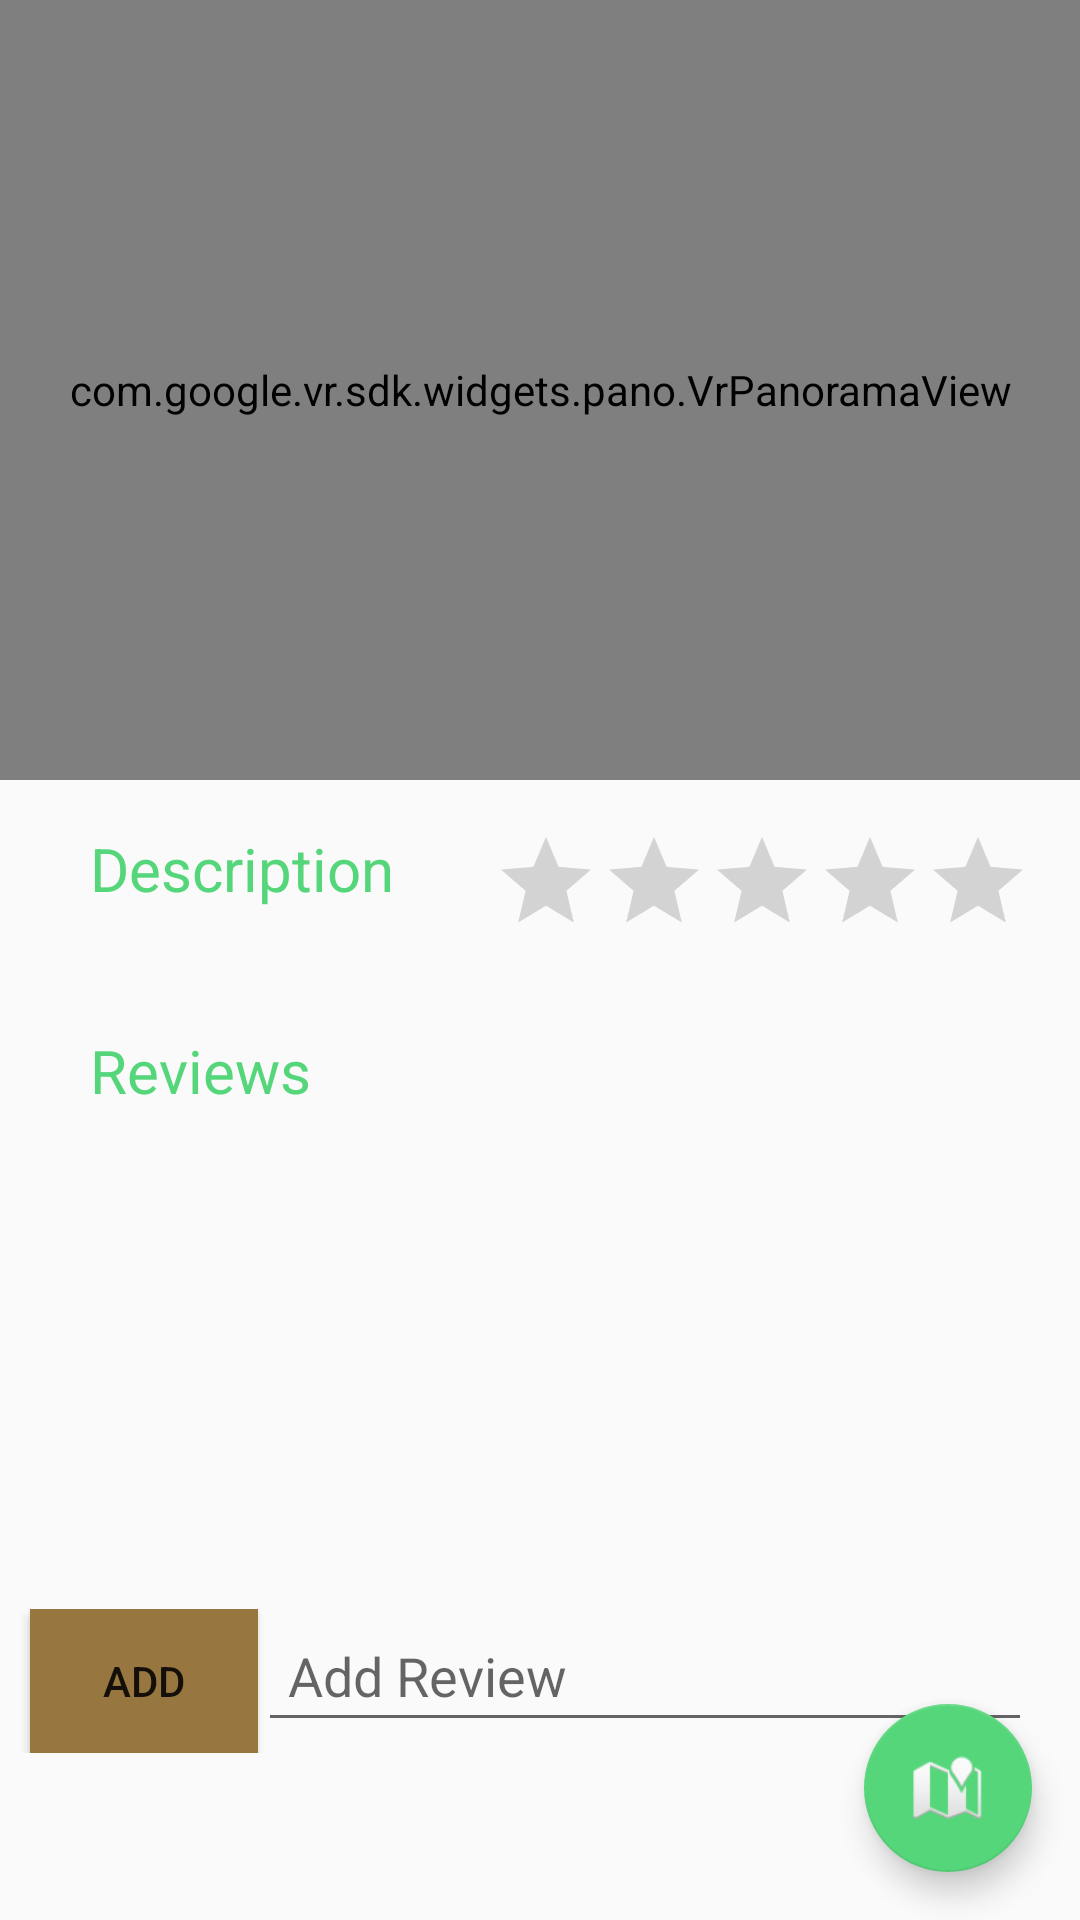

Layout XML and referenced resources for this Android screen:
<!-- AndroidManifest.xml: application theme AppTheme -->
<!-- res/layout/activity_detail_activtiy.xml -->
<android.support.design.widget.CoordinatorLayout
    xmlns:android="http://schemas.android.com/apk/res/android"
    xmlns:app="http://schemas.android.com/apk/res-auto"
    xmlns:tools="http://schemas.android.com/tools"
    android:id="@+id/detail_content"
    android:layout_width="match_parent"
    android:layout_height="match_parent"
    android:fitsSystemWindows="true">


    <LinearLayout
        android:layout_width="match_parent"
        android:layout_height="wrap_content"
        android:weightSum="10"
        android:orientation="vertical">
    <com.google.vr.sdk.widgets.pano.VrPanoramaView
        android:id="@+id/pano_view"
        android:layout_width="match_parent"
        android:layout_height="260dp"
        />

    <android.support.v4.widget.NestedScrollView
        android:layout_width="match_parent"
        android:layout_height="wrap_content"

        app:layout_behavior="@string/appbar_scrolling_view_behavior">

        <LinearLayout
            android:layout_width="match_parent"
            android:layout_height="match_parent"
            android:orientation="vertical"

            android:paddingRight="@dimen/md_keylines"
            app:paddingEnd="16dp"
            android:paddingTop="@dimen/md_keylines">
     <RelativeLayout
         android:layout_width="match_parent"
         android:layout_height="match_parent"
         >

         <TextView
             android:layout_width="wrap_content"
             android:layout_height="wrap_content"
             android:textColor="?attr/colorAccent"
             android:text="Description"
             android:id="@+id/descriptionid"
             android:textSize="@dimen/article_titles"
             android:paddingStart="30dp"
             android:paddingLeft="30dp"
             android:layout_marginBottom="@dimen/md_keylines" />

         <RatingBar
             android:id="@+id/rb_ratingBarDetial"
             android:layout_width="wrap_content"
             android:layout_height="wrap_content"
             android:numStars="5"
             style="?android:attr/ratingBarStyleIndicator"
             android:layout_alignParentRight="true"
             />
     </RelativeLayout>
            <TextView
                android:id="@+id/place_detail"
                android:textSize="18sp"
                android:textColor="@color/Black"
                android:paddingLeft="@dimen/article_keylines"
                android:paddingStart="52dp"
                android:layout_width="wrap_content"
                android:layout_height="wrap_content" />
        <LinearLayout
            android:layout_width="match_parent"
            android:layout_height="wrap_content"
            android:orientation="vertical">
            <TextView
                android:layout_width="match_parent"
                android:layout_height="wrap_content"
                android:textColor="?attr/colorAccent"
                android:text="Reviews"
                android:id="@+id/review"
                android:layout_marginEnd="50dp"
                android:paddingStart="30dp"
                android:paddingLeft="30dp"
                android:textSize="@dimen/article_titles"
                android:layout_marginBottom="@dimen/md_keylines" />
            <ListView
                android:layout_width="match_parent"
                android:layout_height="150dp"
                android:id="@+id/lv_reviews"
                android:paddingLeft="@dimen/article_keylines"
                android:paddingStart="52dp">


            </ListView>
            <LinearLayout
                android:layout_width="match_parent"
                android:layout_height="wrap_content"
                android:orientation="horizontal">
                <Button
                    android:layout_width="match_parent"
                    android:layout_height="wrap_content"
                    android:id="@+id/b_add_review"
                    android:layout_weight="3"
                    android:text="Add"
                    android:background="@color/colorPrimary"
                    android:layout_marginStart="10dp"
                    />
            <EditText
                android:layout_width="match_parent"
                android:layout_height="wrap_content"
                android:id="@+id/et_add_review"
                android:hint="Add Review"
                android:padding="10dp"
                android:layout_weight="1"
                />

            </LinearLayout>
        </LinearLayout>
        </LinearLayout>


    </android.support.v4.widget.NestedScrollView>
    </LinearLayout>



    <android.support.design.widget.FloatingActionButton
        android:layout_width="wrap_content"
        android:layout_height="wrap_content"
        android:layout_gravity="bottom|right"
        android:id="@+id/location_fab"
        android:layout_margin="16dp"
        app:layout_anchorGravity="bottom|right|end"
        android:src="@android:drawable/ic_dialog_map"
        android:contentDescription="Location in maps"
        />



</android.support.design.widget.CoordinatorLayout>
<!-- resources referenced by this layout -->
<resources>
  <color name="Black">#000000</color>
  <color name="colorPrimary">#97773f</color>
  <dimen name="article_keylines">52dp</dimen>
  <dimen name="article_titles">20sp</dimen>
  <dimen name="md_keylines">16dp</dimen>
  <style name="AppTheme" parent="Theme.AppCompat.Light.NoActionBar">
          
          <item name="colorPrimary">@color/colorPrimary</item>
          <item name="colorPrimaryDark">@color/colorPrimaryDark</item>
          <item name="colorAccent">@color/colorAccent</item>
      </style>
  <color name="colorPrimaryDark">#362b17</color>
  <color name="colorAccent">#56d67a</color>
</resources>
